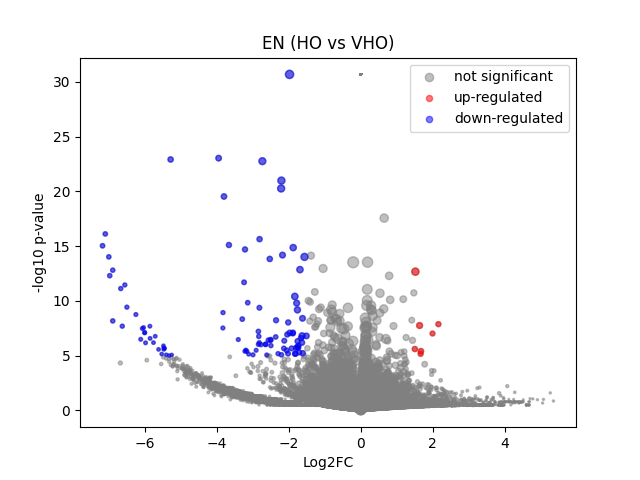

Values plotted in this chart, from the file beside it:
	gene	expression_1	expression_2	log2FC	-log10 p-val	significant
0	MIR1302-2HG	-4.307367e-09	-3.4924597e-10	5.675416e-06	30.67	0
1	FAM138A	-4.307367e-09	-3.4924597e-10	5.675416e-06	30.67	0
2	OR4F5	-4.307367e-09	-3.4924597e-10	5.675416e-06	30.67	0
3	AL627309.1	0.005816	-3.4924597e-10	-2.769	1.065	0
4	AL627309.3	-4.307367e-09	-3.4924597e-10	5.675416e-06	30.67	0
5	AL627309.2	-4.307367e-09	-3.4924597e-10	5.675416e-06	30.67	0
6	AL627309.5	0.03451	0.03178	-0.1157	0.04848	0
7	AL627309.4	0.002426	0.00758	1.324	0.2849	0
8	AP006222.2	-4.307367e-09	-3.4924597e-10	5.675416e-06	30.67	0
9	AL732372.1	-4.307367e-09	-3.4924597e-10	5.675416e-06	30.67	0
10	OR4F29	-4.307367e-09	-3.4924597e-10	5.675416e-06	30.67	0
11	AC114498.1	-4.307367e-09	-3.4924597e-10	5.675416e-06	30.67	0
12	OR4F16	-4.307367e-09	-3.4924597e-10	5.675416e-06	30.67	0
13	AL669831.2	-4.307367e-09	-3.4924597e-10	5.675416e-06	30.67	0
14	LINC01409	0.04698	0.03152	-0.5614	0.3984	0
15	FAM87B	0.001444	-3.4924597e-10	-1.289	0.4977	0
16	LINC01128	0.1434	0.1032	-0.4707	0.6026	0
17	LINC00115	0.001412	0.01986	3.113	0.9186	0
18	FAM41C	0.005669	0.004667	-0.2349	0.06389	0
19	AL645608.6	-4.307367e-09	-3.4924597e-10	5.675416e-06	30.67	0
20	AL645608.2	0.004051	-3.4924597e-10	-2.337	0.7689	0
21	AL645608.4	-4.307367e-09	-3.4924597e-10	5.675416e-06	30.67	0
22	LINC02593	0.003673	-3.4924597e-10	-2.224	0.7726	0
23	SAMD11	0.007988	-3.4924597e-10	-3.168	1.456	0
24	NOC2L	0.2095	0.2481	0.2425	0.3661	0
25	KLHL17	0.01002	0.02821	1.406	0.543	0
26	PLEKHN1	0.005678	0.01162	0.9177	0.2044	0
27	PERM1	-4.307367e-09	-3.4924597e-10	5.675416e-06	30.67	0
28	AL645608.7	-4.307367e-09	0.01374	3.882	0.4941	0
29	HES4	0.2427	0.461	0.9226	2.855	0
30	ISG15	0.328	0.259	-0.3393	0.7436	0
31	AL645608.1	-4.307367e-09	-3.4924597e-10	5.675416e-06	30.67	0
32	AGRN	0.1826	0.2607	0.511	0.8923	0
33	AL645608.5	-4.307367e-09	-3.4924597e-10	5.675416e-06	30.67	0
34	AL645608.8	-4.307367e-09	-3.4924597e-10	5.675416e-06	30.67	0
35	RNF223	-4.307367e-09	-3.4924597e-10	5.675416e-06	30.67	0
36	C1orf159	0.01727	0.01394	-0.2906	0.1094	0
37	AL390719.3	-4.307367e-09	-3.4924597e-10	5.675416e-06	30.67	0
38	LINC01342	-4.307367e-09	-3.4924597e-10	5.675416e-06	30.67	0
39	AL390719.2	-4.307367e-09	-3.4924597e-10	5.675416e-06	30.67	0
40	TTLL10-AS1	-4.307367e-09	-3.4924597e-10	5.675416e-06	30.67	0
41	TTLL10	-4.307367e-09	-3.4924597e-10	5.675416e-06	30.67	0
42	TNFRSF18	-4.307367e-09	-3.4924597e-10	5.675416e-06	30.67	0
43	TNFRSF4	0.03578	0.04677	0.3773	0.202	0
44	SDF4	0.5842	0.5849	0.001837	0.003795	0
45	B3GALT6	0.2064	0.1606	-0.36	0.5496	0
46	C1QTNF12	0.001548	-3.4924597e-10	-1.349	0.4977	0
47	AL162741.1	0.001331	-3.4924597e-10	-1.221	0.4977	0
48	UBE2J2	0.2997	0.2874	-0.05998	0.09648	0
49	LINC01786	0.002259	-3.4924597e-10	-1.705	0.4977	0
50	SCNN1D	0.003692	-3.4924597e-10	-2.23	0.7985	0
51	ACAP3	0.09294	0.07762	-0.2568	0.2082	0
52	PUSL1	0.07718	0.1598	1.041	1.448	0
53	INTS11	0.2279	0.2504	0.1351	0.1745	0
54	AL139287.1	-4.307367e-09	-3.4924597e-10	5.675416e-06	30.67	0
55	CPTP	0.07331	0.08884	0.2738	0.2116	0
56	TAS1R3	-4.307367e-09	0.01057	3.533	0.4941	0
57	DVL1	0.0763	0.09895	0.3708	0.2764	0
58	MXRA8	0.01025	0.006634	-0.5594	0.1936	0
59	AURKAIP1	0.8206	0.7636	-0.1038	0.3792	0
... 36,541 more rows
